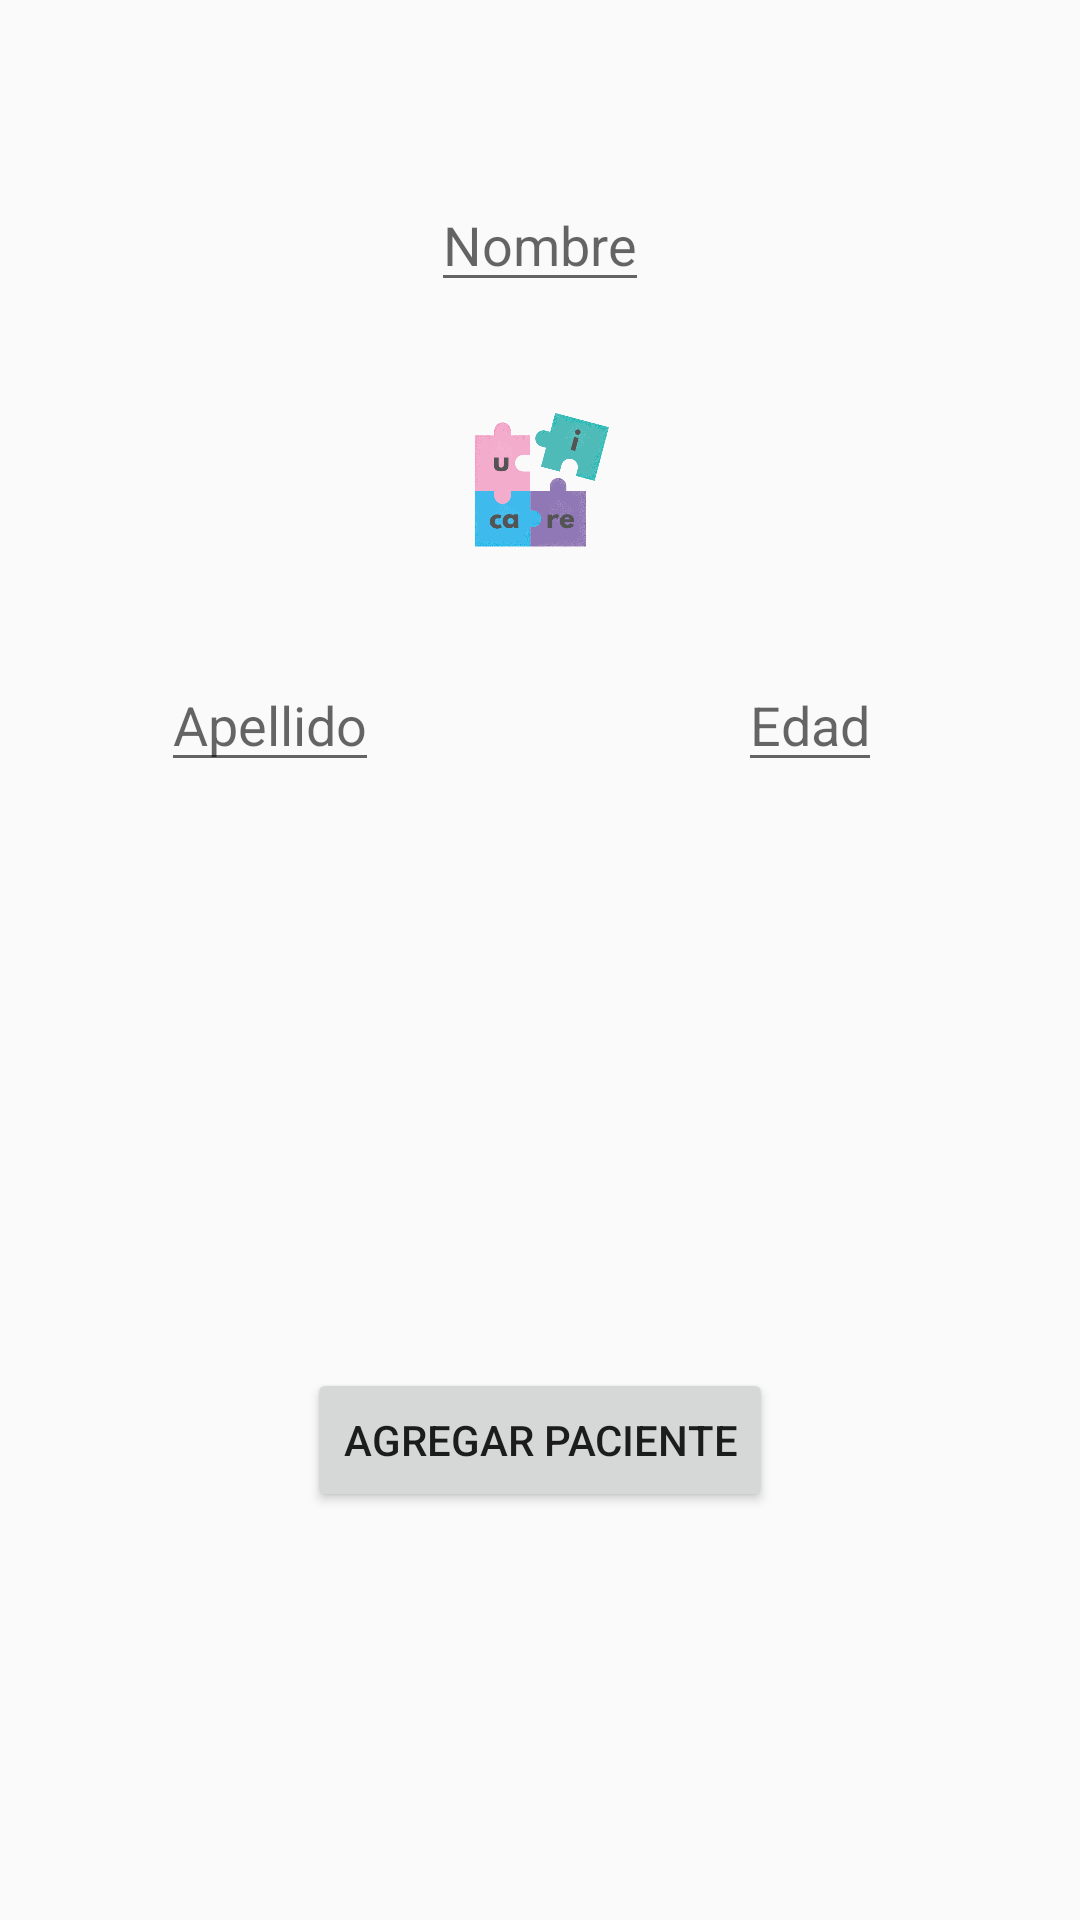

Android layout source for this screen:
<!-- AndroidManifest.xml: application theme AppTheme -->
<!-- res/layout/add_patient_fragment.xml -->
<?xml version="1.0" encoding="utf-8"?>
<androidx.constraintlayout.widget.ConstraintLayout xmlns:android="http://schemas.android.com/apk/res/android"
    xmlns:app="http://schemas.android.com/apk/res-auto"
    xmlns:tools="http://schemas.android.com/tools"
    android:id="@+id/frameLayout8"
    android:layout_width="match_parent"
    android:layout_height="match_parent"
    tools:context=".fragments.AddPatientFragment">

    <EditText
        android:id="@+id/txtName"
        android:layout_width="wrap_content"
        android:layout_height="wrap_content"
        android:hint="Nombre"
        app:layout_constraintBottom_toTopOf="@+id/guideline16"
        app:layout_constraintEnd_toEndOf="parent"
        app:layout_constraintStart_toStartOf="parent"
        app:layout_constraintTop_toTopOf="parent" />

    <EditText
        android:id="@+id/txtLastName"
        android:layout_width="wrap_content"
        android:layout_height="wrap_content"
        android:hint="Apellido"
        app:layout_constraintBottom_toTopOf="@+id/guideline17"
        app:layout_constraintEnd_toStartOf="@+id/guideline15"
        app:layout_constraintStart_toStartOf="parent"
        app:layout_constraintTop_toTopOf="@+id/guideline16" />

    <EditText
        android:id="@+id/txtEdad"
        android:layout_width="wrap_content"
        android:layout_height="wrap_content"
        android:hint="Edad"
        app:layout_constraintBottom_toTopOf="@+id/guideline17"
        app:layout_constraintEnd_toEndOf="parent"
        app:layout_constraintStart_toStartOf="@+id/guideline15"
        app:layout_constraintTop_toTopOf="@+id/guideline16" />

    <Button
        android:id="@+id/btnAddPatient"
        android:layout_width="wrap_content"
        android:layout_height="wrap_content"
        android:text="Agregar Paciente"
        app:layout_constraintBottom_toBottomOf="parent"
        app:layout_constraintEnd_toEndOf="parent"
        app:layout_constraintStart_toStartOf="parent"
        app:layout_constraintTop_toTopOf="@+id/guideline17" />

    <androidx.constraintlayout.widget.Guideline
        android:id="@+id/guideline15"
        android:layout_width="wrap_content"
        android:layout_height="wrap_content"
        android:orientation="vertical"
        app:layout_constraintGuide_percent="0.5" />

    <androidx.constraintlayout.widget.Guideline
        android:id="@+id/guideline16"
        android:layout_width="wrap_content"
        android:layout_height="wrap_content"
        android:orientation="horizontal"
        app:layout_constraintGuide_percent="0.25" />

    <androidx.constraintlayout.widget.Guideline
        android:id="@+id/guideline17"
        android:layout_width="wrap_content"
        android:layout_height="wrap_content"
        android:orientation="horizontal"
        app:layout_constraintGuide_percent="0.5" />

    <androidx.constraintlayout.widget.Guideline
        android:id="@+id/guideline18"
        android:layout_width="wrap_content"
        android:layout_height="wrap_content"
        android:orientation="horizontal"
        app:layout_constraintGuide_percent="0.75" />

    <ImageView
        android:id="@+id/imageView5"
        android:layout_width="55dp"
        android:layout_height="61dp"
        android:src="@drawable/uicare"
        app:layout_constraintBottom_toTopOf="@+id/guideline17"
        app:layout_constraintEnd_toEndOf="parent"
        app:layout_constraintStart_toStartOf="parent"
        app:layout_constraintTop_toTopOf="parent" />

</androidx.constraintlayout.widget.ConstraintLayout>
<!-- resources referenced by this layout -->
<resources>
  <!-- drawable uicare: png bitmap (drawable, 85917 bytes) -->
  <style name="AppTheme" parent="Theme.AppCompat.DayNight.NoActionBar">
          
          <item name="colorPrimary">@color/design_default_color_primary</item>
          <item name="colorPrimaryDark">@color/design_default_color_primary_dark</item>
          <item name="colorAccent">@color/design_default_color_surface</item>
      </style>
</resources>
